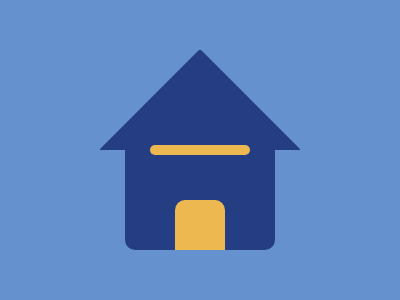

Reproduce this picture with HTML and CSS.

<!DOCTYPE html>
<html>
<head>
	<meta charset="utf-8">
	<meta name="viewport" content="width=device-width, initial-scale=1">
	<title>Battle 49</title>
	<style>
		/*
		#243d83 - kuk
		#eeb850 - yellow
		 */
		*{
            padding: 0;
            margin: 0;
            box-sizing: border-box;
        }
        .container{
            width: 100%;
            height: 100vh;
            background: #555;
            display: flex;
            justify-content: center;
            align-items: center;
        }
        .box{
            width: 400px;
            height: 300px;
            background: #6592cf;
            display: flex;
            justify-content: center;
            align-items: center;
        }
        .sm{
        	width: 200px;
        	height: 200px;
        }
        .top{
        	width: 200px;
        	height: 100px;
        	display: flex;
        	justify-content: center;
        	overflow: hidden;
        }
        .t{
        	width: 150px;
        	height: 150px;
        	transform: rotate(45deg);
        	position: relative;
        	top: 30px;
        	background: #243d83;
        }
        .bottom{
        	width: 200px;
        	height: 100px;
        	display: flex;
        	justify-content: center;
        }
        .bottom_box{
        	width: 150px;
        	height: 100px;
        	background: #243d83;
        	border-bottom-right-radius: 10px;
        	border-bottom-left-radius: 10px;
        	display: flex;
        	justify-content: space-between;
        	align-items: center;
        	flex-direction: column;
        }
        .p{
        	width: 100px;
        	height: 10px;
        	background: #eeb850;
        	border-radius: 10px;
        	position: relative;
        	top: -5px;
        	z-index: 999;
        }
        .b{
        	width: 50px;
        	height: 50px;
        	background: #eeb850;
        	border-top-left-radius: 10px;
        	border-top-right-radius: 10px;
        }
	</style>
</head>
<body>

	<div class="container">
		<div class="box">
			<div class="sm">
				<div class="top">
					<div class="t"></div>
				</div>
				<div class="bottom">
					<div class="bottom_box">
						<div class="p"></div>
						<div class="b"></div>
					</div>
				</div>
			</div>
		</div>
	</div>

</body>
</html>
